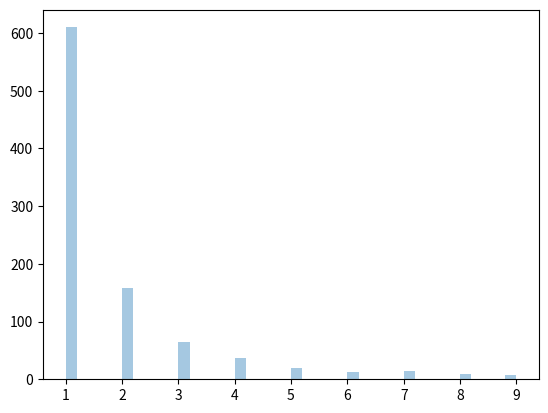

Recreate this plot in Python.
#Visualization of Zipf Distribution
from numpy import random
import matplotlib.pyplot as plt
import seaborn as sns

x = random.zipf(a=2, size=1000)
sns.distplot(x[x<10], kde=False)

plt.show()